Run: headless pygame with SDL's dummy video driver; simulated clock (each Clock.tick advances the game by its frame time, no real sleeping); random seed 0; keys injected as events and as key.get_pressed() state; no mouse input.
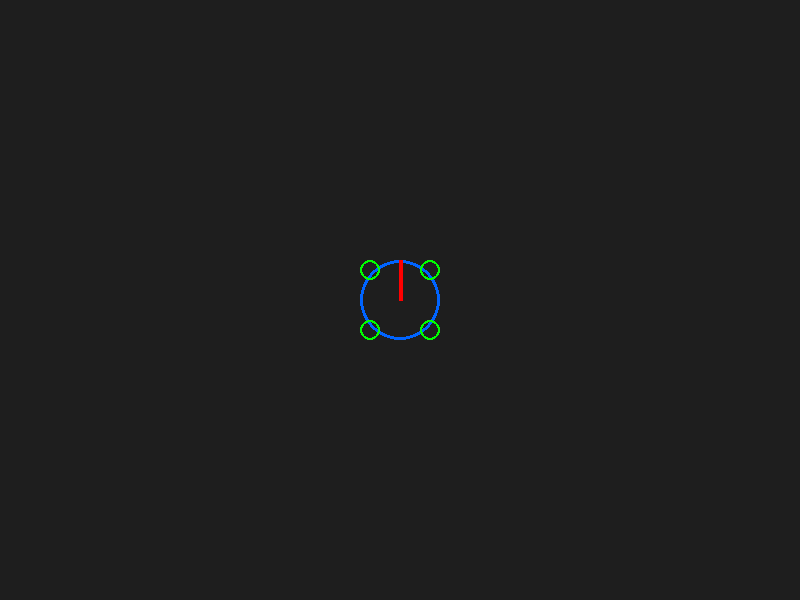
Frame 1 of 4 · flips 1–60 · no input
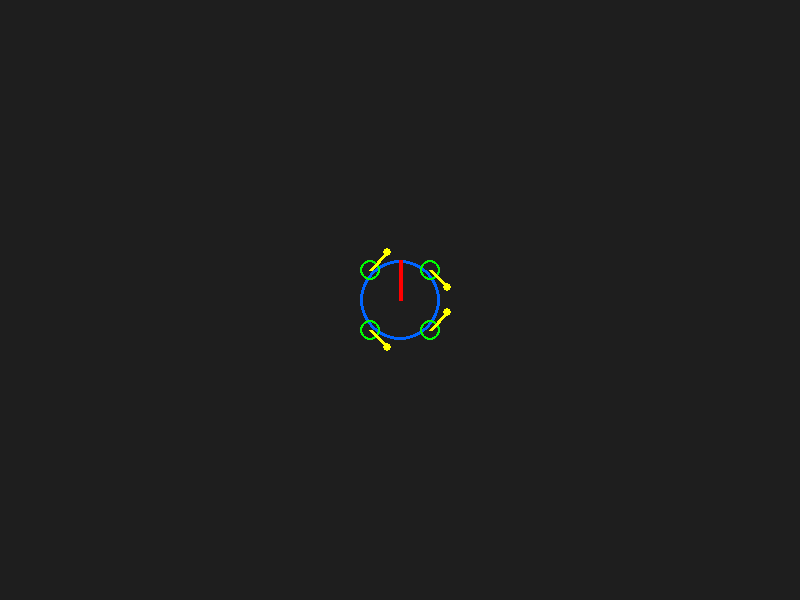
Frame 2 of 4 · flips 61–180 · tapped SPACE, RETURN · held RIGHT (→), D
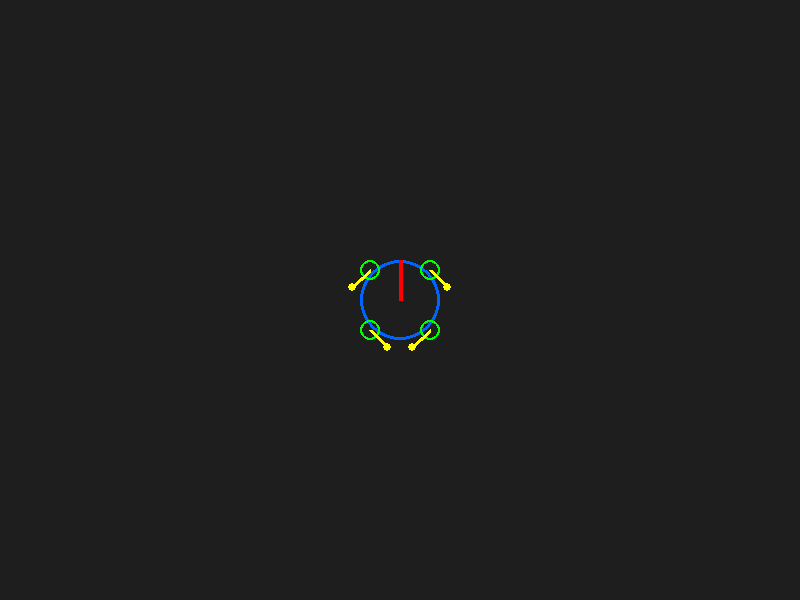
Frame 3 of 4 · flips 181–300 · held DOWN (↓), S
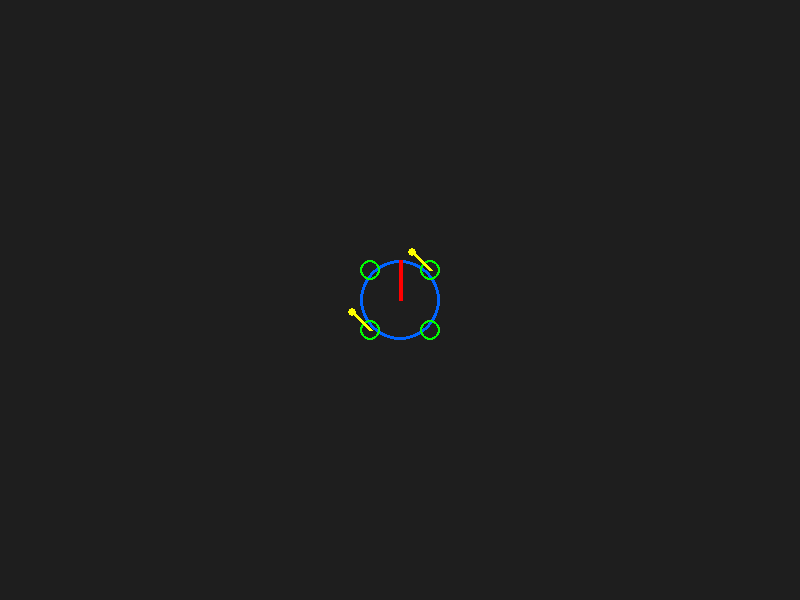
Frame 4 of 4 · flips 301–420 · held LEFT (←), A, UP (↑), W

The pygame program that drew these frames:

import pygame
import math
import sys

# --- PID Controller ---
class PID:
    def __init__(self, kp, ki, kd):
        self.kp, self.ki, self.kd = kp, ki, kd
        self.prev_error = 0
        self.integral = 0

    def update(self, setpoint, measured, dt):
        error = setpoint - measured
        self.integral += error * dt
        derivative = (error - self.prev_error) / dt if dt > 0 else 0
        output = self.kp * error + self.ki * self.integral + self.kd * derivative
        self.prev_error = error
        return output

# --- Robot Drive ---
class XDriveRobot:
    def __init__(self, x, y, angle=0):
        self.x, self.y, self.angle = x, y, angle
        self.wheel_angles = [45, -45, -135, 135]  # FL, FR, BR, BL
        self.wheel_pos = [
            (-30, -30), (30, -30), (30, 30), (-30, 30)
        ]
        self.wheel_speeds = [0, 0, 0, 0]
        self.dribbler_on = False

    def drive(self, direction_deg, speed, rotation):
        # Convert direction to radians, adjust for robot heading
        direction_rad = math.radians(direction_deg)
        vx = speed * math.cos(direction_rad)
        vy = speed * math.sin(direction_rad)  # pygame y axis is down

        # X-drive kinematics
        # FL, FR, BR, BL
        self.wheel_speeds[0] = vx * math.sin(math.radians(45)) + vy * math.cos(math.radians(45)) + rotation
        self.wheel_speeds[1] = vx * math.sin(math.radians(-45)) + vy * math.cos(math.radians(-45)) + rotation
        self.wheel_speeds[2] = vx * math.sin(math.radians(-135)) + vy * math.cos(math.radians(-135)) + rotation
        self.wheel_speeds[3] = vx * math.sin(math.radians(135)) + vy * math.cos(math.radians(135)) + rotation

        # Normalize speeds
        max_speed = max(abs(s) for s in self.wheel_speeds)
        if max_speed > 1:
            self.wheel_speeds = [s / max_speed for s in self.wheel_speeds]

        # Update robot position and angle
        # self.x += vx
        # self.y += vy
        # self.angle += rotation * 5  # scale rotation for visualization

    def draw(self, screen):
        # Draw robot body
        center = (int(self.x), int(self.y))
        pygame.draw.circle(screen, (0, 100, 255), center, 40, 3)
        # Draw heading
        heading = (
            int(self.x + 40 * math.cos(math.radians(-self.angle + 90))),
            int(self.y - 40 * math.sin(math.radians(-self.angle + 90)))
        )
        pygame.draw.line(screen, (255, 0, 0), center, heading, 4)

        # Draw wheels and arrows
        for i, (wx, wy) in enumerate(self.wheel_pos):
            # Rotate wheel position
            angle_rad = math.radians(self.angle)
            rx = wx * math.cos(angle_rad) - wy * math.sin(angle_rad)
            ry = wx * math.sin(angle_rad) + wy * math.cos(angle_rad)
            wheel_center = (int(self.x + rx), int(self.y + ry))
            pygame.draw.circle(screen, (0, 255, 0), wheel_center, 10, 2)

            # Draw arrow for wheel direction
            speed = self.wheel_speeds[i]
            if abs(speed) > 0.05:
                arrow_len = 25 * abs(speed)
                wheel_angle = self.wheel_angles[i] - self.angle
                if speed < 0:
                    wheel_angle += 180
                arrow_rad = math.radians(wheel_angle)
                arrow_end = (
                    int(wheel_center[0] + arrow_len * math.cos(arrow_rad)),
                    int(wheel_center[1] - arrow_len * math.sin(arrow_rad))
                )
                pygame.draw.line(screen, (255, 255, 0), wheel_center, arrow_end, 4)
                # Arrowhead
                pygame.draw.circle(screen, (255, 255, 0), arrow_end, 4)

        # Draw dribbler
        if self.dribbler_on:
            drib_x = int(self.x + 50 * math.cos(math.radians(-self.angle + 90)))
            drib_y = int(self.y - 50 * math.sin(math.radians(-self.angle + 90)))
            pygame.draw.circle(screen, (255, 100, 0), (drib_x, drib_y), 10)

# --- Main Simulation ---
def main():
    pygame.init()
    screen = pygame.display.set_mode((800, 600))
    pygame.display.set_caption("RoboCup X-Drive Simulator")
    clock = pygame.time.Clock()

    robot = XDriveRobot(400, 300)
    pid = PID(0.1, 0.0, 0.01)

    translation_dir = 0
    speed = 0
    rotation = 0

    running = True
    while running:
        dt = clock.tick(60) / 1000.0

        # Input handling
        keys = pygame.key.get_pressed()
        translation_dir = None
        speed = 0
        rotation = 0

        # WASD for translation
        if keys[pygame.K_w]:
            translation_dir = 0
            speed = 5
        if keys[pygame.K_s]:
            translation_dir = 180
            speed = 5
        if keys[pygame.K_a]:
            translation_dir = 270
            speed = 5
        if keys[pygame.K_d]:
            translation_dir = 90
            speed = 5
        # Diagonals
        if keys[pygame.K_w] and keys[pygame.K_a]:
            translation_dir = 315
        if keys[pygame.K_w] and keys[pygame.K_d]:
            translation_dir = 45
        if keys[pygame.K_s] and keys[pygame.K_a]:
            translation_dir = 225
        if keys[pygame.K_s] and keys[pygame.K_d]:
            translation_dir = 135

        # Q/E for rotation
        if keys[pygame.K_q]:
            rotation = -0.5
        if keys[pygame.K_e]:
            rotation = 0.5

        # Spacebar for dribbler
        robot.dribbler_on = keys[pygame.K_SPACE]

        # Drive robot
        if translation_dir is not None:
            robot.drive(translation_dir, speed, rotation)
        else:
            robot.drive(0, 0, rotation)

        # Draw everything
        screen.fill((30, 30, 30))
        robot.draw(screen)
        pygame.display.flip()

        # Quit
        for event in pygame.event.get():
            if event.type == pygame.QUIT:
                running = False

    pygame.quit()
    sys.exit()

if __name__ == "__main__":
    main()
